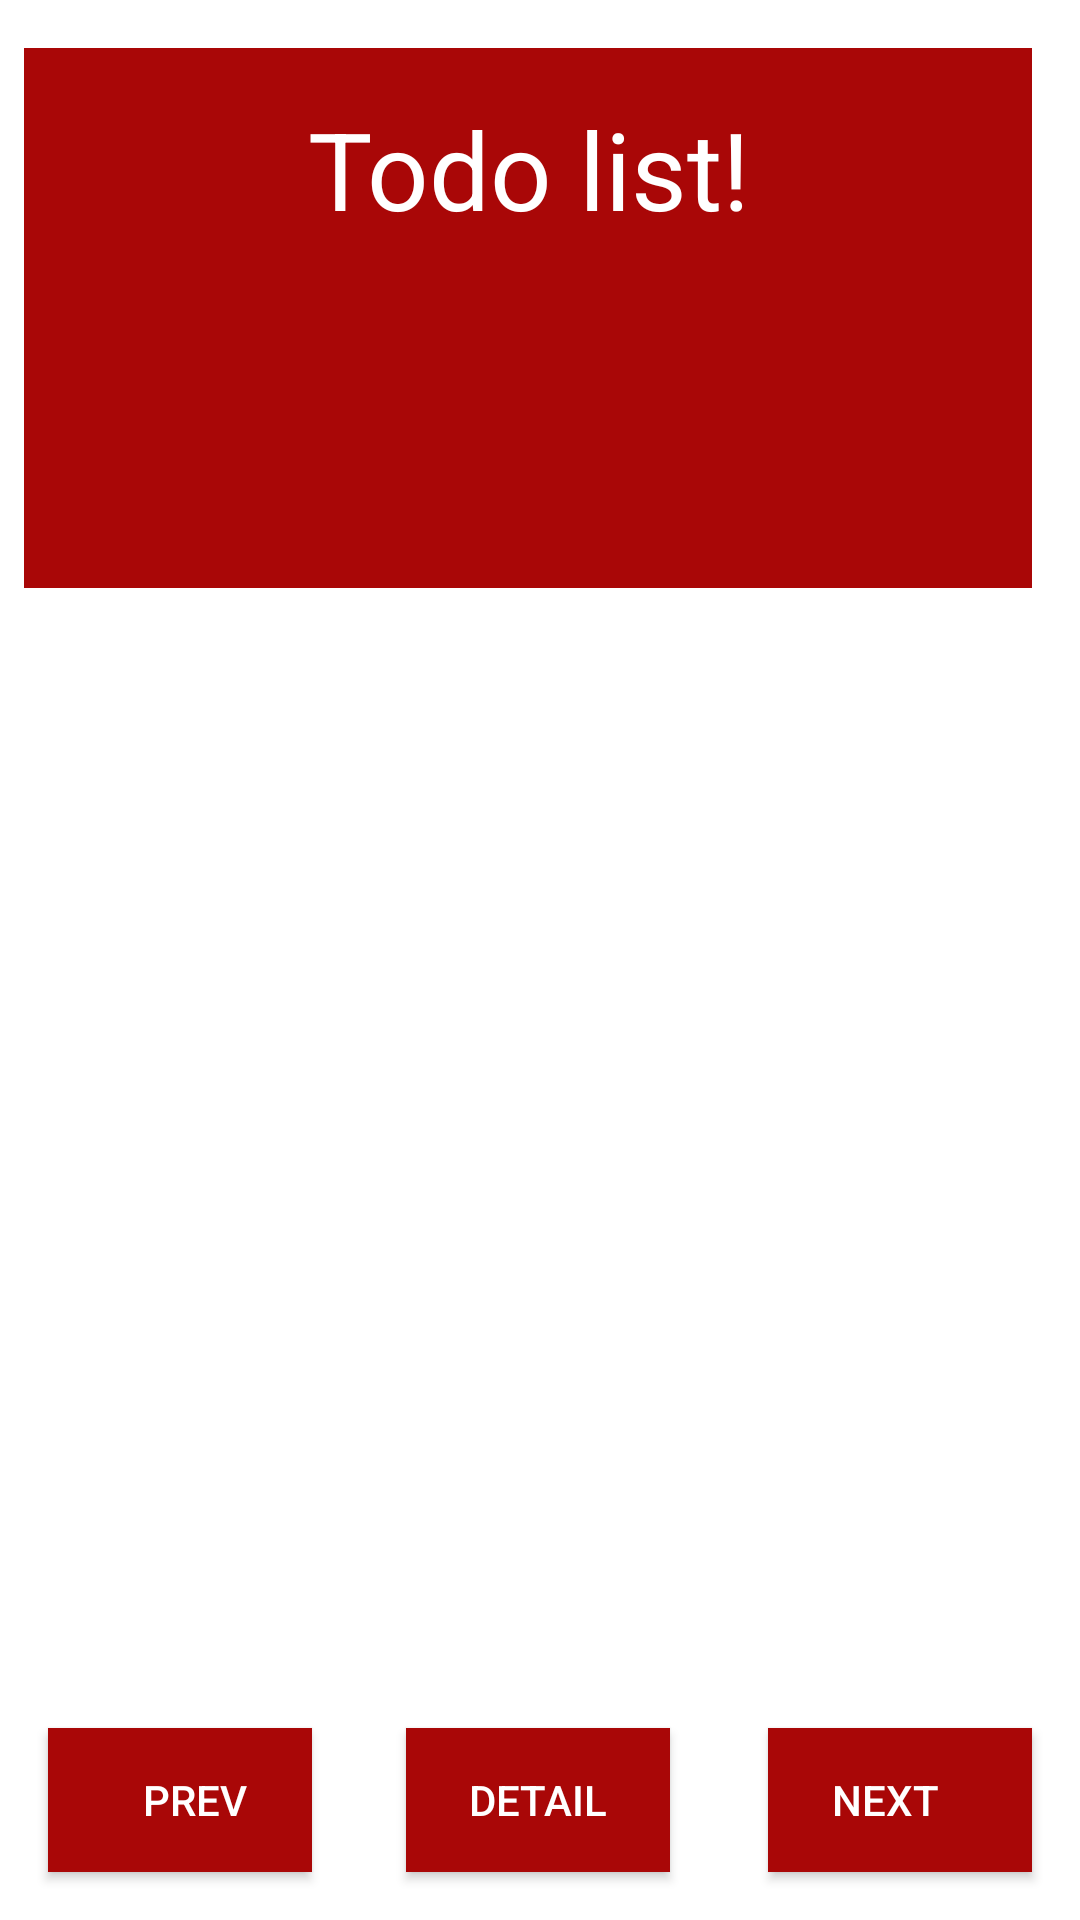

Layout XML and referenced resources for this Android screen:
<!-- AndroidManifest.xml: application theme AppTheme -->
<!-- res/layout/activity_todo.xml -->
<?xml version="1.0" encoding="utf-8"?>

<android.support.constraint.ConstraintLayout
    xmlns:android="http://schemas.android.com/apk/res/android"
    xmlns:app="http://schemas.android.com/apk/res-auto"
    xmlns:tools="http://schemas.android.com/tools"
    android:layout_width="match_parent"
    android:layout_height="match_parent"
    tools:context="com.example.todo.Todo">

    <TextView
        android:id="@+id/textViewTodo"
        style="@style/TextViewTodo"
        android:layout_width="0dp"
        android:layout_height="180dp"
        android:layout_marginLeft="8dp"
        android:layout_marginTop="16dp"
        android:layout_marginRight="16dp"
        android:layout_marginBottom="16dp"
        android:background="#a90707"
        android:padding="16dp"
        android:text="@string/todo_list_view"
        android:textAlignment="center"
        android:textSize="36sp"
        app:layout_constraintBottom_toBottomOf="parent"
        app:layout_constraintHorizontal_bias="0.0"
        app:layout_constraintLeft_toLeftOf="parent"
        app:layout_constraintRight_toRightOf="parent"
        app:layout_constraintTop_toTopOf="parent"
        app:layout_constraintVertical_bias="0.0" />

    <Button
        android:id="@+id/buttonPrev"
        android:layout_width="wrap_content"
        android:layout_height="0dp"
        android:layout_marginLeft="16dp"
        android:layout_marginRight="16dp"
        android:layout_marginBottom="16dp"
        android:background="#a90707"
        android:drawableLeft="@drawable/round_arrow_back_24"
        android:drawableTint="#fff"
        android:paddingLeft="10dp"
        android:text="@string/prev"
        android:textColor="#fff"
        app:layout_constraintBottom_toBottomOf="parent"
        app:layout_constraintHorizontal_bias="0.0"
        app:layout_constraintLeft_toLeftOf="parent"
        app:layout_constraintRight_toLeftOf="@+id/buttonTodoDetail" />

    <Button
        android:id="@+id/buttonNext"
        android:layout_width="wrap_content"
        android:layout_height="wrap_content"
        android:layout_marginLeft="16dp"
        android:layout_marginRight="16dp"
        android:layout_marginBottom="16dp"
        android:background="#a90707"
        android:drawableRight="@drawable/round_arrow_forward_24"
        android:drawableTint="#fff"
        android:paddingRight="10dp"
        android:text="@string/next"
        android:textColor="#fff"
        app:layout_constraintBottom_toBottomOf="parent"
        app:layout_constraintHorizontal_bias="1.0"
        app:layout_constraintLeft_toRightOf="@+id/buttonTodoDetail"
        app:layout_constraintRight_toRightOf="parent" />

    <Button
        android:id="@+id/buttonTodoDetail"
        style="@android:style/Widget.Material.Light.Button"
        android:layout_width="wrap_content"
        android:layout_height="wrap_content"
        android:layout_marginBottom="16dp"
        android:background="#a90707"
        android:textColor="#fff"
        android:text="@string/detail"
        app:layout_constraintBottom_toBottomOf="parent"
        app:layout_constraintHorizontal_bias="0.498"
        app:layout_constraintLeft_toLeftOf="parent"
        app:layout_constraintRight_toRightOf="parent" />

    <android.support.constraint.Guideline
        android:layout_width="wrap_content"
        android:layout_height="wrap_content"
        android:id="@+id/guideline"
        app:layout_constraintGuide_begin="20dp"
        android:orientation="horizontal"
        tools:layout_editor_absoluteY="20dp"
        tools:layout_editor_absoluteX="0dp"/>

    <TextView
        android:id="@+id/textViewComplete"
        android:layout_width="121dp"
        android:layout_height="78dp"
        android:layout_marginBottom="8dp"
        android:layout_marginLeft="16dp"
        android:layout_marginRight="16dp"
        android:layout_marginTop="8dp"
        android:textAlignment="center"
        android:textSize="36sp"
        android:textStyle="bold"
        android:visibility="visible"
        app:layout_constraintBottom_toTopOf="@+id/buttonTodoDetail"
        app:layout_constraintHorizontal_bias="0.502"
        app:layout_constraintLeft_toLeftOf="parent"
        app:layout_constraintRight_toRightOf="parent"
        app:layout_constraintTop_toTopOf="parent"
        app:layout_constraintVertical_bias="0.694"/>

</android.support.constraint.ConstraintLayout>
<!-- resources referenced by this layout -->
<resources>
  <string name="detail">Detail</string>
  <string name="next">Next</string>
  <string name="prev">Prev</string>
  <string name="todo_list_view">Todo list!</string>
  <style name="TextViewTodo">
          <item name="android:textColor">@color/colorSuccess</item>
          <item name="android:background">@color/backgroundSuccess</item>
      </style>
  <color name="colorSuccess">#fff</color>
  <color name="backgroundSuccess">#6ab344</color>
</resources>
